Run: headless pygame with SDL's dummy video driver; simulated clock (each Clock.tick advances the game by its frame time, no real sleeping); random seed 0; keys injected as events and as key.get_pressed() state; no mouse input.
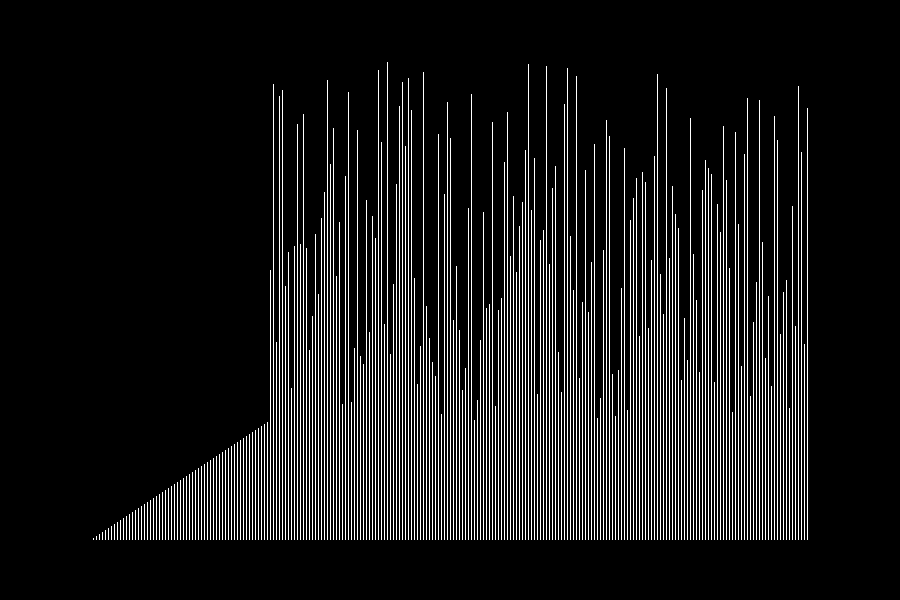
Frame 1 of 4 · flips 1–60 · no input
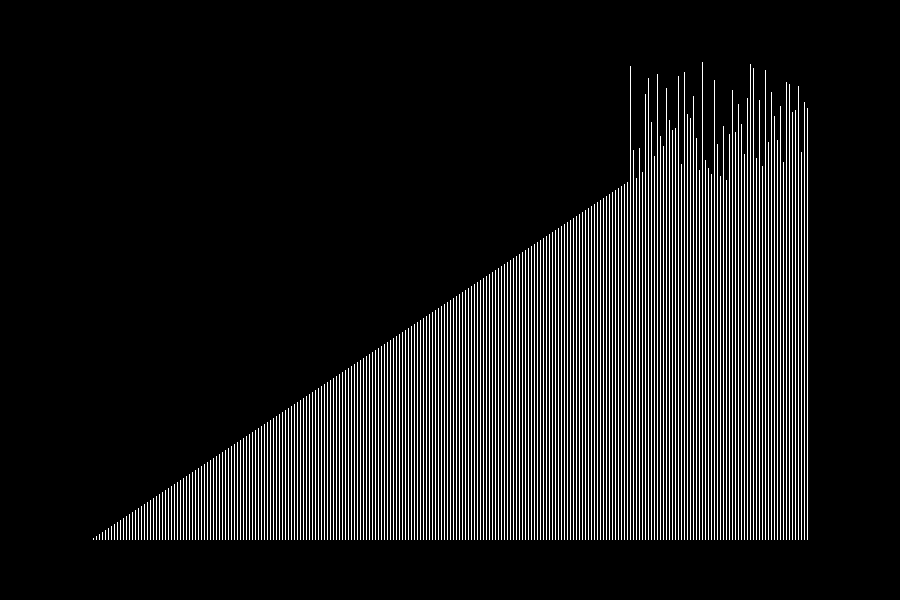
Frame 2 of 4 · flips 61–180 · tapped SPACE, RETURN · held RIGHT (→), D
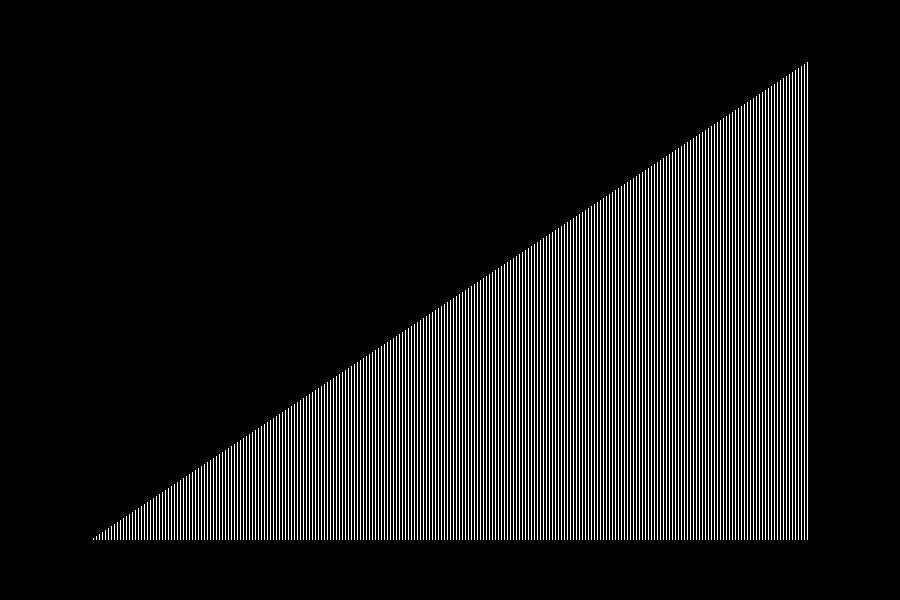
Frame 3 of 4 · flips 181–300 · held DOWN (↓), S
Frame 4 of 4 · flips 301–420 · held LEFT (←), A, UP (↑), W · screen unchanged from frame 3, image omitted

The pygame program that drew these frames:

import random
import pygame
from pygame.locals import *

scr_size = (width,height) = (900,600)
FPS = 20
screen = pygame.display.set_mode(scr_size)
clock = pygame.time.Clock()
black = (0,0,0)
white = (255,255,255)

pygame.display.set_caption('Selection Sort')

def generatearray(lowerlimit,upperlimit,length):
    arr = []
    for i in range(0,length):
        arr.append(2*i)

        #arr.append(random.randrange(lowerlimit,upperlimit))

    random.shuffle(arr)
    return arr
#    arr = []
#    for i in range(0,length):
#        arr.append(random.randrange(lowerlimit,upperlimit))
#
#    return arr


class sort():
    def __init__(self,arr):
        self.arr = arr
        self.n = len(arr)
        self.i = 0
        self.image = pygame.Surface((width - width/5,height - height/5))
        self.rect = self.image.get_rect()
        self.rect.left = width/10
        self.rect.top = height/10
        self.width_per_bar = self.rect.width / self.n - 2

    def update(self):
        if self.i < self.n:
            self.image.fill(black)
            #################Sorting Algorithm here#############################
            small_index = self.i
            for j in range(self.i,self.n):
                if self.arr[j] < self.arr[small_index]:
                    small_index = j
            self.arr[small_index],self.arr[self.i] = self.arr[self.i],self.arr[small_index]
            self.i += 1
            ####################################################################
            l = 0
            for k in range(0,int(self.rect.width),int(self.width_per_bar) + 2):
                bar = pygame.Surface((self.width_per_bar,self.arr[l]))
                bar_rect = bar.get_rect()
                bar.fill(white)
                bar_rect.bottom = self.rect.height
                bar_rect.left = k

                self.image.blit(bar,bar_rect)
                l += 1

        else:
            pass


    def draw(self):
        screen.blit(self.image,self.rect)


def main():
    arr = generatearray(1,height - height/5 - 10,240)
    selection_sort = sort(arr)
    while True:
        for event in pygame.event.get():
            if event.type == pygame.QUIT:
                quit()
            if event.type == pygame.KEYDOWN:
                pass
            if event.type == pygame.KEYUP:
                pass
        selection_sort.update()
        screen.fill(black)
        # print (selection_sort.arr)
        selection_sort.draw()
        pygame.display.update()
        clock.tick(FPS)

main()
